Run: headless pygame with SDL's dummy video driver; simulated clock (each Clock.tick advances the game by its frame time, no real sleeping); random seed 0; keys injected as events and as key.get_pressed() state; no mouse input; restart key R tapped at the start of phases 3 and 4.
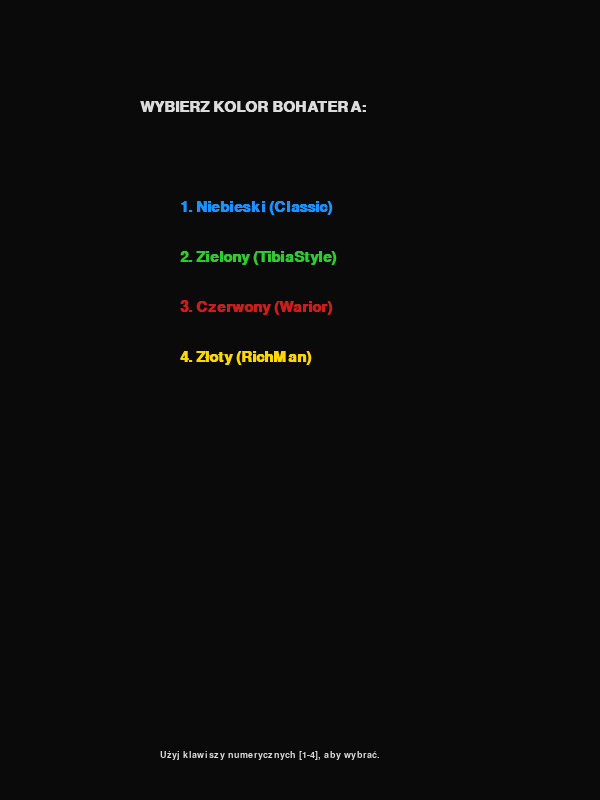
Frame 1 of 4 · flips 1–60 · no input
Frame 2 of 4 · flips 61–180 · tapped SPACE, RETURN · held RIGHT (→), D · screen unchanged from frame 1, image omitted
Frame 3 of 4 · flips 181–300 · tapped R · held DOWN (↓), S · screen unchanged from frame 2, image omitted
Frame 4 of 4 · flips 301–420 · tapped R · held LEFT (←), A, UP (↑), W · screen unchanged from frame 3, image omitted

The pygame program that drew these frames:

import pygame
import random
import math

# --- Ustawienia Gry ---
GRID_SIZE = 12
TILE_SIZE = 50
# Okno jest wyższe, aby zmieścić rozbudowane UI (statystyki i logi)
WIDTH, HEIGHT = GRID_SIZE * TILE_SIZE, GRID_SIZE * TILE_SIZE + 200
FPS = 60

# --- Definicje Kolorów ---
BLACK = (10, 10, 10)
DARK_GRAY = (30, 30, 30)
WALL_COLOR = (70, 70, 80)
WHITE = (220, 220, 220)
RED = (200, 30, 30)
GREEN = (50, 200, 50)
BLUE = (30, 144, 255)
GOLD = (255, 215, 0)
PURPLE = (160, 32, 240)  # Kolor Bossa


class Game:
    def __init__(self):
        pygame.init()
        # Ustawienie trybu wideo
        self.screen = pygame.display.set_mode((WIDTH, HEIGHT))
        pygame.display.set_caption("RogueTibia: Boss & Progresja v3.0")
        self.clock = pygame.time.Clock()

        # Czcionki - Segoe UI wygląda nowocześniej, ale Verdana jest bezpieczniejsza
        self.font_main = pygame.font.SysFont("Verdana", 22, bold=True)
        self.font_stats = pygame.font.SysFont("Verdana", 14)
        self.font_log = pygame.font.SysFont("Verdana", 13)

        # Stan gry
        self.state = "MENU_COLOR"  # Pierwszy ekran: wybór koloru
        self.player_color = BLUE  # Domyślny, zmieni się w menu
        self.shake_amount = 0  # Intensywność trzęsienia ekranu

        # Statystyki progresji świata
        self.world_level = 1
        self.total_score = 0

        # Statystyki gracza (Inicjalizacja domyślna)
        self.player_class = "Wojownik"
        self.player_hp_max = 150
        self.player_hp = self.player_hp_max
        self.player_atk = 20
        self.player_dex = 12  # Szansa na unik (%)
        self.player_exp = 0
        self.player_exp_next = 100
        self.player_lvl = 1

        # Logi walki
        self.log = ["Witaj w RogueTibia! Wybierz kolor bohatera."]

        # Pozycja startowa (zawsze [2, 2])
        self.player_pos = [2, 2]

    def add_log(self, text):
        self.log.append(text)
        if len(self.log) > 5:  # Trzymaj tylko 5 ostatnich logów
            self.log.pop(0)

    def reset_stats_for_class(self, p_class="Wojownik"):
        self.player_class = p_class
        if p_class == "Wojownik":
            self.player_hp_max = 150
            self.player_atk = 20
            self.player_dex = 12
        else:  # Zwiadowca
            self.player_hp_max = 90
            self.player_atk = 15
            self.player_dex = 30  # Dużo DEX dla uników

        self.player_hp = self.player_hp_max
        self.player_exp = 0
        self.player_exp_next = 100
        self.player_lvl = 1
        self.world_level = 1
        self.total_score = 0
        self.log = [f"Wybrano klasę {p_class}. Powodzenia!"]
        self.reset_level()

    def reset_level(self):
        # 1. MECHANIKA LECZENIA (ODZYSKIWANIE 20% BRAKUJĄCEGO HP)
        missing_hp = self.player_hp_max - self.player_hp
        if missing_hp > 0:
            heal_amount = int(missing_hp * 0.20)
            self.player_hp = min(self.player_hp_max, self.player_hp + heal_amount)
            self.add_log(f"Odzyskałeś {heal_amount} HP przy przejściu.")

        # 2. GENEROWANIE SIATKI MAPY
        self.grid = [[0 for _ in range(GRID_SIZE)] for _ in range(GRID_SIZE)]
        self.monsters = {}  # (x, y): {"hp": 50, "max_hp": 50, "atk": 5, "is_boss": False}

        # 3. GENEROWANIE ŚCIAN (GWARANTOWANY START I WYJŚCIE)
        for y in range(GRID_SIZE):
            for x in range(GRID_SIZE):
                if random.random() < 0.18:  # 18% szans na ścianę
                    # Sprawdź, czy pole nie jest blisko startu ([2,2])
                    is_near_start = abs(x - 2) <= 1 and abs(y - 2) <= 1
                    # Sprawdź, czy pole nie jest blisko wyjścia (rogu)
                    is_near_exit = abs(x - (GRID_SIZE - 1)) <= 1 and abs(y - (GRID_SIZE - 1)) <= 1

                    if not is_near_start and not is_near_exit:
                        self.grid[y][x] = 4  # Postaw ścianę

        # 4. MECHANIKA BOSSA (CO 5 POZIOMÓW ŚWIATA)
        is_boss_level = self.world_level % 5 == 0
        if is_boss_level:
            # Boss spawnuje się w pobliżu wyjścia
            bx, by = GRID_SIZE - 2, GRID_SIZE - 2
            self.grid[by][bx] = 1  # Potwór
            m_hp = 250 + (self.world_level * 60)
            m_atk = 15 + (self.world_level * 3)
            self.monsters[(bx, by)] = {"hp": m_hp, "max_hp": m_hp, "atk": m_atk, "is_boss": True}
            self.add_log("!!! POZIOM BOSSA !!! Pokonaj fioletowego wroga!")
        else:
            # 5. GENEROWANIE ZWYKŁYCH POTWORÓW (SILNIEJSZE Z POZIOMEM)
            for y in range(GRID_SIZE):
                for x in range(GRID_SIZE):
                    if (x, y) != (self.player_pos[0], self.player_pos[1]) and self.grid[y][x] == 0:
                        # Nie stawiaj potwora na wyjściu
                        if x != GRID_SIZE - 1 or y != GRID_SIZE - 1:
                            if random.random() < 0.10:  # 10% szans na potwora
                                self.grid[y][x] = 1
                                m_hp = 30 + (self.world_level * 15)
                                m_atk = 4 + (self.world_level * 2)
                                self.monsters[(x, y)] = {"hp": m_hp, "max_hp": m_hp, "atk": m_atk, "is_boss": False}

        # 6. USTAW WYJŚCIE (ZIELONA RAMKA)
        self.grid[GRID_SIZE - 1][GRID_SIZE - 1] = 3
        # Ustaw gracza na bezpiecznym polu startowym
        self.player_pos = [2, 2]

    def check_level_up(self):
        # Sprawdzanie i obsługa awansu na kolejny poziom doświadczenia
        if self.player_exp >= self.player_exp_next:
            self.player_lvl += 1
            self.player_exp -= self.player_exp_next
            # Zwiększ wymagania na kolejny level (skalowanie EXP)
            self.player_exp_next = int(self.player_exp_next * 1.4)
            # Zwiększ statystyki gracza
            self.player_hp_max += 25
            self.player_hp = self.player_hp_max  # Pełne leczenie przy Level Up
            self.player_atk += 7
            self.add_log(f"--- AWANS! POZIOM {self.player_lvl} ---")

    def move_player(self, dx, dy):
        if self.player_hp <= 0: return  # Gracz nie może się ruszać jeśli zginął

        nx, ny = self.player_pos[0] + dx, self.player_pos[1] + dy

        # Sprawdzenie granic mapy
        if 0 <= nx < GRID_SIZE and 0 <= ny < GRID_SIZE:
            cell = self.grid[ny][nx]

            # Reakcja na pole
            if cell == 4:  # Ściana
                self.add_log("To jest solidna ściana.")
                return

            elif cell == 1:  # WALKA!
                m = self.monsters[(nx, ny)]

                # ATK GRACZA
                if random.randint(1, 100) > 5:  # Mała szansa na chybienie
                    dmg = random.randint(self.player_atk - 4, self.player_atk + 6)
                    m["hp"] -= dmg
                    # Możesz tu dodać self.hit_flash = True (Dla animacji w draw())

                    if m["hp"] <= 0:
                        # Przeciwnik pokonany
                        gained_exp = 100 if m["is_boss"] else 35
                        self.add_log(f"Zabiłeś {'BOSSA' if m['is_boss'] else 'potwora'}! +{gained_exp} EXP")
                        self.grid[ny][nx] = 0
                        del self.monsters[(nx, ny)]
                        self.player_exp += gained_exp
                        self.total_score += 150 if m["is_boss"] else 50
                        self.check_level_up()
                        return  # Nie wchodzimy na pole po walce, dopóki nie ruszymy się znów

                # KONTRATAK POTWORA (Jeśli przeżył)
                # Użyj DEX gracza jako szansy na UNIK
                if random.randint(1, 100) > self.player_dex:
                    m_damage = random.randint(m["atk"] - 1, m["atk"] + 3)
                    self.player_hp -= m_damage
                    self.shake_amount = 12  # Efekt trzęsienia przy trafieniu
                    self.add_log(f"Otrzymałeś {m_damage} obrażeń!")

                    # Sprawdzenie śmierci gracza
                    if self.player_hp <= 0:
                        self.add_log("Zginąłeś! Naciśnij R, by zagrać ponownie.")
                else:
                    self.add_log("Uniknąłeś ataku potwora!")
                    self.total_score += 10  # Punkty za unik

            elif cell == 3:  # WYJŚCIE
                self.add_log(f"Poziom Świata {self.world_level} ukończony!")
                self.world_level += 1
                self.reset_level()

            else:  # Puste pole - po prostu idź
                self.player_pos = [nx, ny]

    def draw_hp_bar(self, x, y, current, maximum, is_player=False):
        # Rysuje mały pasek HP nad kafelkiem
        width = 40
        height = 6
        # Wylicz pozycję paska na kafelku
        px = x * TILE_SIZE + (TILE_SIZE - width) // 2
        py = y * TILE_SIZE - 10

        # Tło (czarne)
        pygame.draw.rect(self.screen, (50, 0, 0), (px, py, width, height), border_radius=2)
        # Wypełnienie (proporcjonalne)
        fill_ratio = max(0, min(1, current / maximum))
        fill_width = int(fill_ratio * width)
        color = GREEN if is_player else RED
        pygame.draw.rect(self.screen, color, (px, py, fill_width, height), border_radius=2)

    def draw(self):
        # Obsługa SCREEN SHAKE (Trzęsienia)
        current_shake_x = random.randint(-self.shake_amount, self.shake_amount)
        current_shake_y = random.randint(-self.shake_amount, self.shake_amount)
        # Wygaszaj trzęsienie z klatki na klatkę
        if self.shake_amount > 0: self.shake_amount -= 1

        self.screen.fill(BLACK)

        # --- EKRAN MENU (WYBÓR KOLORU) ---
        if self.state == "MENU_COLOR":
            t = self.font_main.render("WYBIERZ KOLOR BOHATERA:", True, WHITE)
            self.screen.blit(t, (WIDTH // 2 - 160, 100))

            # Lista kolorów do wyboru
            color_options = [
                ("1. Niebieski (Classic)", BLUE, pygame.K_1),
                ("2. Zielony (TibiaStyle)", GREEN, pygame.K_2),
                ("3. Czerwony (Warior)", RED, pygame.K_3),
                ("4. Złoty (RichMan)", GOLD, pygame.K_4)
            ]

            for i, (name, color, key) in enumerate(color_options):
                txt = self.font_main.render(name, True, color)
                self.screen.blit(txt, (WIDTH // 2 - 120, 200 + i * 50))

            # Krótka pomoc na dole
            txt_help = self.font_stats.render("Użyj klawiszy numerycznych [1-4], aby wybrać.", True, WHITE)
            self.screen.blit(txt_help, (WIDTH // 2 - 140, HEIGHT - 50))

        # --- EKRAN GRY ---
        elif self.state == "GAME":
            # 1. RYSUJ MAPĘ (z offsetem shake)
            for y in range(GRID_SIZE):
                for x in range(GRID_SIZE):
                    rect = pygame.Rect(x * TILE_SIZE + current_shake_x, y * TILE_SIZE + current_shake_y, TILE_SIZE - 2,
                                       TILE_SIZE - 2)
                    cell = self.grid[y][x]

                    # Grunt
                    pygame.draw.rect(self.screen, DARK_GRAY, rect, border_radius=3)

                    if cell == 4:  # Ściana
                        pygame.draw.rect(self.screen, WALL_COLOR, rect, border_radius=3)
                    elif cell == 1:  # Potwór/Boss
                        m = self.monsters[(x, y)]
                        m_col = PURPLE if m["is_boss"] else RED
                        m_rect = rect.inflate(-10 if m["is_boss"] else -20, -10 if m["is_boss"] else -20)
                        pygame.draw.rect(self.screen, m_col, m_rect, border_radius=6)
                        # Pasek HP potwora
                        self.draw_hp_bar(x, y, m["hp"], m["max_hp"], False)

                    elif cell == 3:  # Wyjście (Zielona ramka)
                        pygame.draw.rect(self.screen, GREEN, rect, 3, border_radius=3)

            # 2. RYSUJ GRACZA (NA WIERZCHU)
            px, py = self.player_pos
            p_rect = pygame.Rect(px * TILE_SIZE + 7 + current_shake_x, py * TILE_SIZE + 7 + current_shake_y,
                                 TILE_SIZE - 14, TILE_SIZE - 14)
            pygame.draw.rect(self.screen, self.player_color, p_rect, border_radius=5)
            # Pasek HP Gracza
            self.draw_hp_bar(px, py, self.player_hp, self.player_hp_max, True)

            # 3. INTERFEJS UŻYTKOWNIKA (UI) NA DOLE
            ui_y = GRID_SIZE * TILE_SIZE + 10
            # Tło UI
            pygame.draw.rect(self.screen, (20, 20, 20), (10, ui_y, WIDTH - 20, 180), border_radius=10)

            # --- Paski UI (HP i EXP) ---
            # Pasek Zdrowia (Duży)
            hp_w_full = WIDTH - 40
            hp_ratio = max(0, min(1, self.player_hp / self.player_hp_max))
            pygame.draw.rect(self.screen, (80, 0, 0), (20, ui_y + 15, hp_w_full, 16), border_radius=5)
            pygame.draw.rect(self.screen, GREEN, (20, ui_y + 15, int(hp_w_full * hp_ratio), 16), border_radius=5)
            # Napis HP wewnątrz paska
            txt_hp_vals = self.font_stats.render(f"{self.player_hp} / {self.player_hp_max} HP", True, WHITE)
            self.screen.blit(txt_hp_vals, (WIDTH // 2 - 40, ui_y + 14))

            # Pasek EXP (Mały, złoty)
            exp_ratio = max(0, min(1, self.player_exp / self.player_exp_next))
            pygame.draw.rect(self.screen, (30, 30, 30), (20, ui_y + 38, hp_w_full, 8), border_radius=4)
            pygame.draw.rect(self.screen, GOLD, (20, ui_y + 38, int(hp_w_full * exp_ratio), 8), border_radius=4)

            # --- Statystyki ---
            txt_world = self.font_main.render(f"POZIOM ŚWIATA: {self.world_level}", True, GOLD)
            self.screen.blit(txt_world, (25, ui_y + 55))

            txt_chars = self.font_stats.render(
                f"BOHATER LVL: {self.player_lvl} | ATK: {self.player_atk} | DEX: {self.player_dex}% | SCORE: {self.total_score}",
                True, WHITE)
            self.screen.blit(txt_chars, (25, ui_y + 85))

            # --- Logi Walki ---
            for i, entry in enumerate(self.log):
                # Koloruj logi w zależności od treści
                log_color = (180, 180, 180)  # Domyślny gray
                if "AWANS" in entry:
                    log_color = GOLD
                elif "Otrzymałeś" in entry:
                    log_color = RED
                elif "Zabiłeś" in entry:
                    log_color = GREEN
                elif "Zginąłeś" in entry:
                    log_color = (255, 0, 0)
                elif "BOSSA" in entry:
                    log_color = PURPLE

                txt_entry = self.font_log.render(entry, True, log_color)
                self.screen.blit(txt_entry, (25, ui_y + 110 + i * 16))

            # --- Ekran Śmierci ---
            if self.player_hp <= 0:
                overlay = pygame.Surface((WIDTH, HEIGHT))
                overlay.set_alpha(220)  # Półprzezroczysty
                overlay.fill((0, 0, 0))
                self.screen.blit(overlay, (0, 0))

                over_txt = self.font_main.render("GAME OVER", True, RED)
                restart_txt = self.font_main.render("Naciśnij [R], by zagrać ponownie", True, WHITE)
                score_txt = self.font_main.render(f"Twoje Punkty: {self.total_score}", True, GOLD)

                self.screen.blit(over_txt, (WIDTH // 2 - 70, HEIGHT // 2 - 60))
                self.screen.blit(restart_txt, (WIDTH // 2 - 160, HEIGHT // 2))
                self.screen.blit(score_txt, (WIDTH // 2 - 90, HEIGHT // 2 + 50))

        pygame.display.flip()

    def run(self):
        running = True
        while running:
            # OBSŁUGA ZDARZEŃ (Wejście użytkownika)
            for event in pygame.event.get():
                if event.type == pygame.QUIT:
                    running = False

                if event.type == pygame.KEYDOWN:
                    # --- Mechanika Menu ---
                    if self.state == "MENU_COLOR":
                        if event.key == pygame.K_1: self.player_color = BLUE; self.state = "GAME"; self.reset_stats_for_class(
                            "Wojownik")
                        if event.key == pygame.K_2: self.player_color = GREEN; self.state = "GAME"; self.reset_stats_for_class(
                            "Zwiadowca")
                        if event.key == pygame.K_3: self.player_color = RED; self.state = "GAME"; self.reset_stats_for_class(
                            "Wojownik")
                        if event.key == pygame.K_4: self.player_color = GOLD; self.state = "GAME"; self.reset_stats_for_class(
                            "Zwiadowca")

                        if self.state == "GAME":  # Jeśli kolor został wybrany
                            # Tutaj możemy przypisać statystyki bazowe raz na start
                            pass

                    # --- Mechanika Gry ---
                    elif self.state == "GAME":
                        if self.player_hp > 0:  # Możesz się ruszać tylko żywym
                            if event.key == pygame.K_UP: self.move_player(0, -1)
                            if event.key == pygame.K_DOWN: self.move_player(0, 1)
                            if event.key == pygame.K_LEFT: self.move_player(-1, 0)
                            if event.key == pygame.K_RIGHT: self.move_player(1, 0)

                        # Restart po śmierci
                        if self.player_hp <= 0 and event.key == pygame.K_r:
                            self.state = "MENU_COLOR"
                            self.shake_amount = 0

            # RYSOWANIE KWIATKI
            self.draw()

            # Ograniczenie liczby klatek na sekundę
            self.clock.tick(FPS)

        pygame.quit()

if __name__ == "__main__":
    Game().run()
